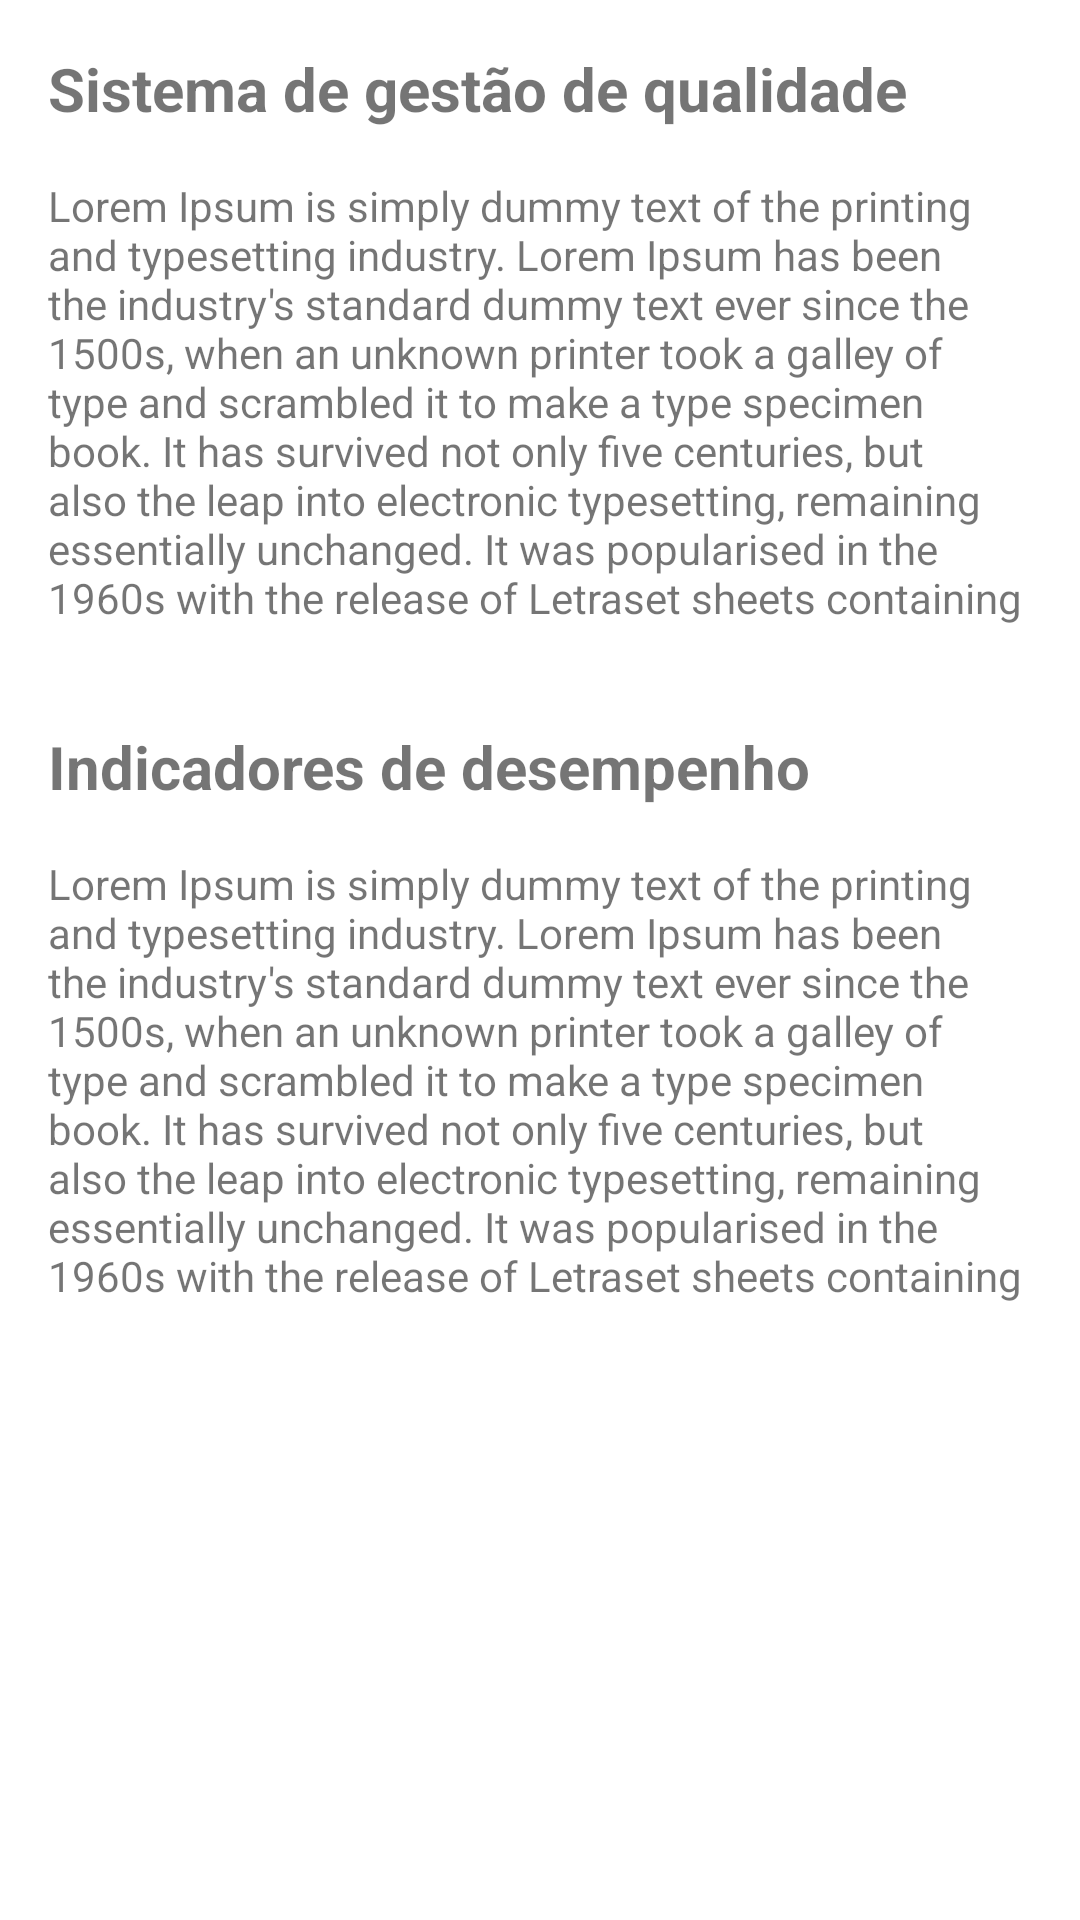

Here is an Android app screen rendered from its layout file. Give the layout XML and the strings, colors and styles it references.
<!-- AndroidManifest.xml: application theme Theme.AtmConsultoria -->
<!-- res/layout/fragment_servicos.xml -->
<?xml version="1.0" encoding="utf-8"?>
<androidx.constraintlayout.widget.ConstraintLayout xmlns:android="http://schemas.android.com/apk/res/android"
    xmlns:app="http://schemas.android.com/apk/res-auto"
    xmlns:tools="http://schemas.android.com/tools"
    android:layout_width="match_parent"
    android:layout_height="match_parent"
    tools:context=".ui.servicos.ServicosFragment" >

    <TextView
        android:id="@+id/textView2"
        android:layout_width="0dp"
        android:layout_height="wrap_content"
        android:layout_marginStart="16dp"
        android:layout_marginTop="16dp"
        android:layout_marginEnd="16dp"
        android:text="Sistema de gestão de qualidade"
        android:textSize="20sp"
        android:textStyle="bold"
        app:layout_constraintEnd_toEndOf="parent"
        app:layout_constraintStart_toStartOf="parent"
        app:layout_constraintTop_toTopOf="parent" />

    <TextView
        android:id="@+id/textView4"
        android:layout_width="0dp"
        android:layout_height="wrap_content"
        android:layout_marginStart="16dp"
        android:layout_marginTop="32dp"
        android:layout_marginEnd="16dp"
        android:text="Indicadores de desempenho"
        android:textSize="20sp"
        android:textStyle="bold"
        app:layout_constraintEnd_toEndOf="parent"
        app:layout_constraintHorizontal_bias="1.0"
        app:layout_constraintStart_toStartOf="parent"
        app:layout_constraintTop_toBottomOf="@+id/textView3" />

    <TextView
        android:id="@+id/textView3"
        android:layout_width="0dp"
        android:layout_height="151dp"
        android:layout_marginStart="16dp"
        android:layout_marginTop="16dp"
        android:layout_marginEnd="16dp"
        android:text="Lorem Ipsum is simply dummy text of the printing and typesetting industry. Lorem Ipsum has been the industry's standard dummy text ever since the 1500s, when an unknown printer took a galley of type and scrambled it to make a type specimen book. It has survived not only five centuries, but also the leap into electronic typesetting, remaining essentially unchanged. It was popularised in the 1960s with the release of Letraset sheets containing Lorem Ipsum passages, and more recently with desktop publishing software like Aldus PageMaker including versions of Lorem Ipsum."
        app:layout_constraintEnd_toEndOf="parent"
        app:layout_constraintStart_toStartOf="parent"
        app:layout_constraintTop_toBottomOf="@+id/textView2" />

    <TextView
        android:id="@+id/textView5"
        android:layout_width="0dp"
        android:layout_height="151dp"
        android:layout_marginStart="16dp"
        android:layout_marginTop="16dp"
        android:layout_marginEnd="16dp"
        android:text="Lorem Ipsum is simply dummy text of the printing and typesetting industry. Lorem Ipsum has been the industry's standard dummy text ever since the 1500s, when an unknown printer took a galley of type and scrambled it to make a type specimen book. It has survived not only five centuries, but also the leap into electronic typesetting, remaining essentially unchanged. It was popularised in the 1960s with the release of Letraset sheets containing Lorem Ipsum passages, and more recently with desktop publishing software like Aldus PageMaker including versions of Lorem Ipsum."
        app:layout_constraintEnd_toEndOf="parent"
        app:layout_constraintHorizontal_bias="0.0"
        app:layout_constraintStart_toStartOf="parent"
        app:layout_constraintTop_toBottomOf="@+id/textView4" />
</androidx.constraintlayout.widget.ConstraintLayout>
<!-- resources referenced by this layout -->
<resources>
  <style name="Theme.AtmConsultoria" parent="Theme.MaterialComponents.DayNight.DarkActionBar">
          
          <item name="colorPrimary">@color/colorPrimary</item>
          <item name="colorPrimaryVariant">@color/colorPrimaryVariant</item>
          <item name="colorOnPrimary">@color/white</item>
          <item name="colorOnSecondary">@color/black</item>
          <item name="android:statusBarColor">?attr/colorPrimaryVariant</item>
          
          <item name="android:colorBackground">@android:color/white</item>
      </style>
  <color name="colorPrimary">#9C27B0</color>
  <color name="colorPrimaryVariant">#7B1FA2</color>
  <color name="white">#FFFFFFFF</color>
  <color name="black">#FF000000</color>
</resources>
